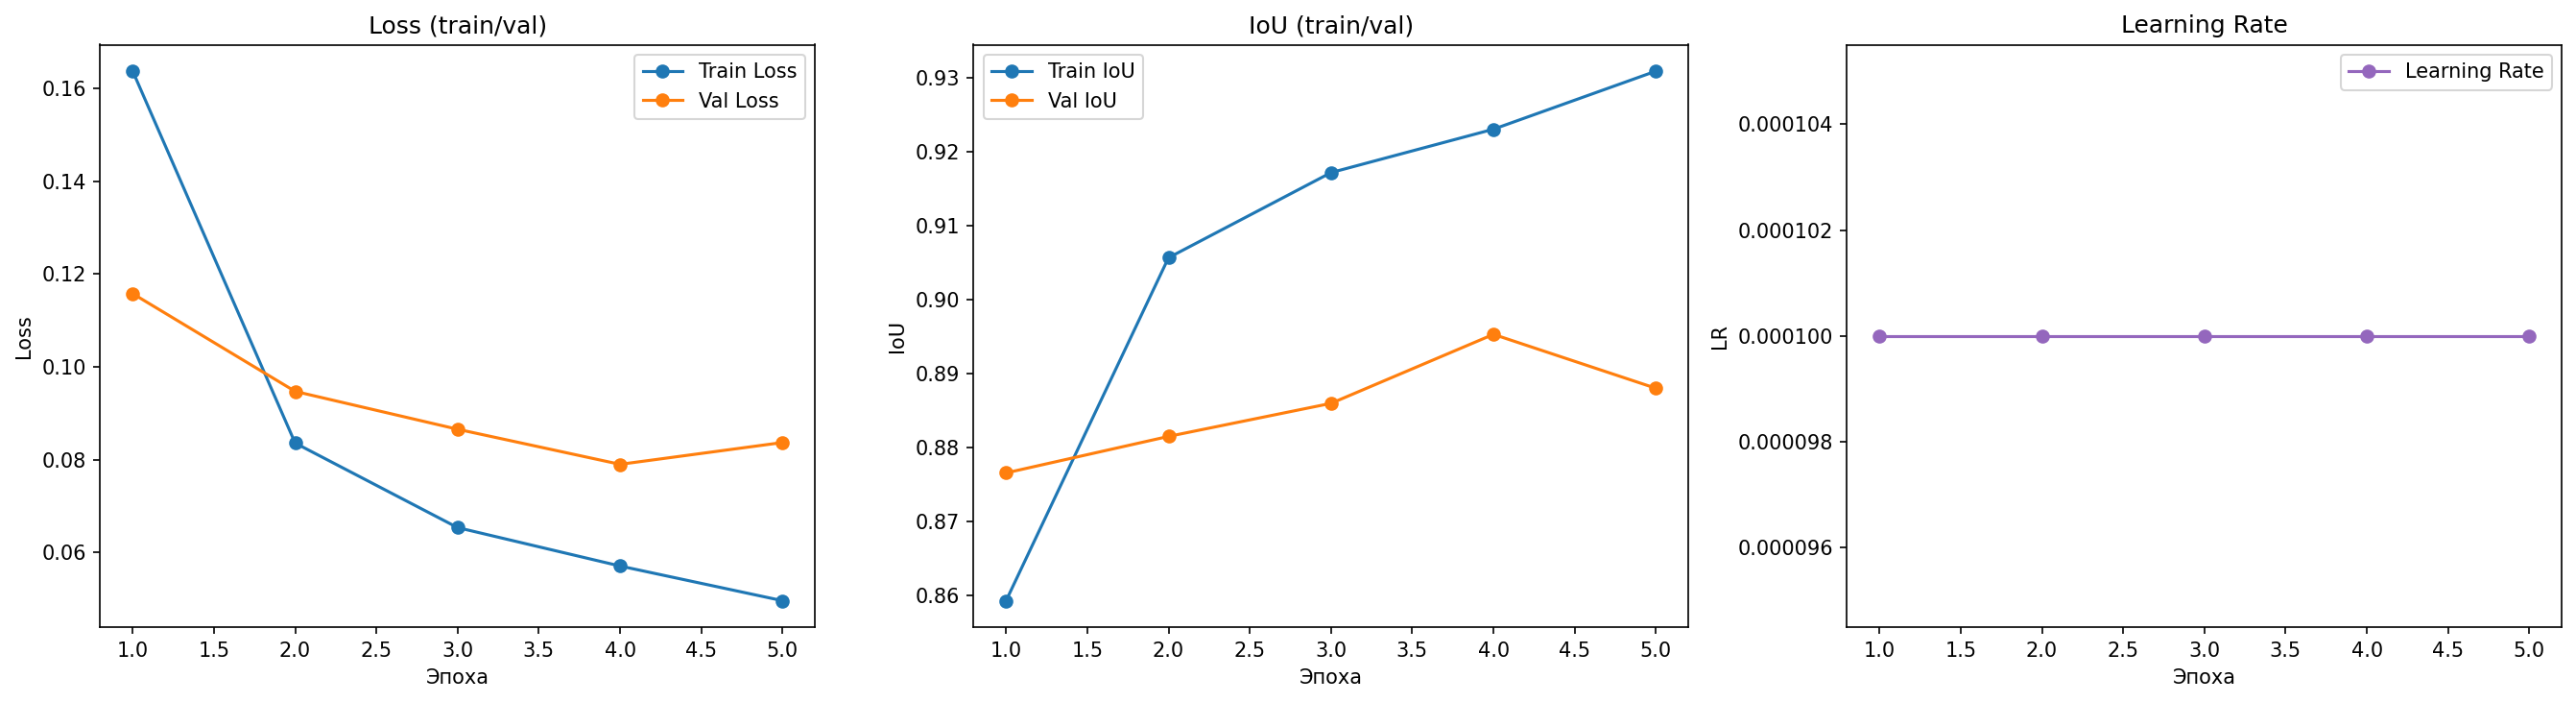

Values plotted in this chart, from the file beside it:
epoch, train/loss, val/loss, train/iou, val/iou, lr, best_val_loss
1, 0.1637, 0.1157, 0.8593, 0.8766, 0.0001, 0.1157
2, 0.08354, 0.09468, 0.9057, 0.8815, 0.0001, 0.09468
3, 0.06533, 0.08652, 0.9172, 0.886, 0.0001, 0.08652
4, 0.05705, 0.07896, 0.9231, 0.8953, 0.0001, 0.07896
5, 0.04958, 0.08366, 0.931, 0.888, 0.0001, 0.07896
